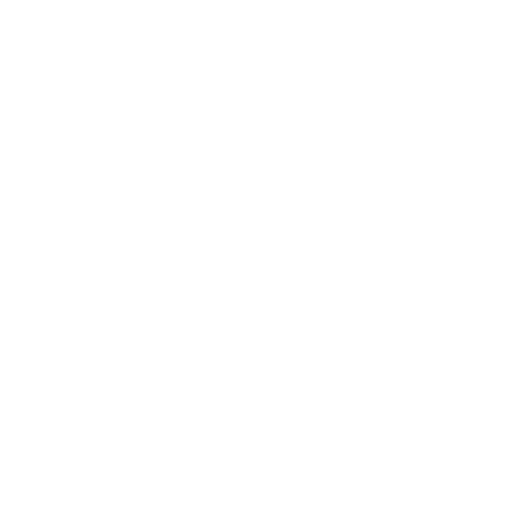
t = 0.00 s
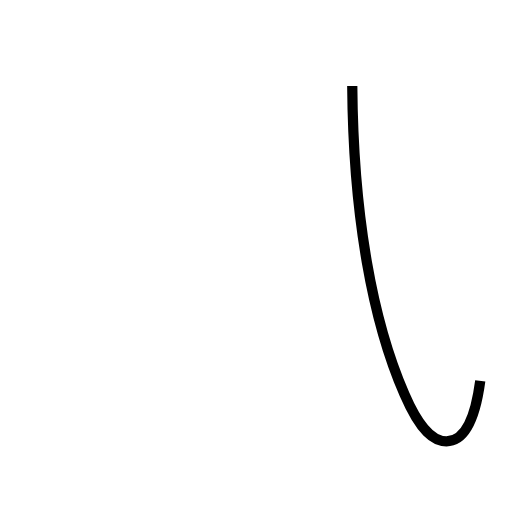
t = 1.34 s
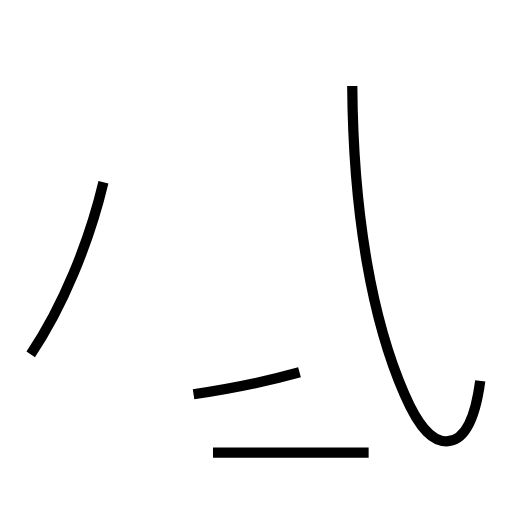
t = 2.66 s
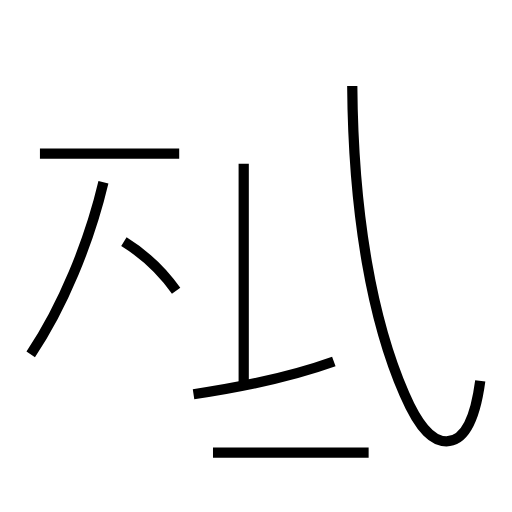
t = 4.02 s
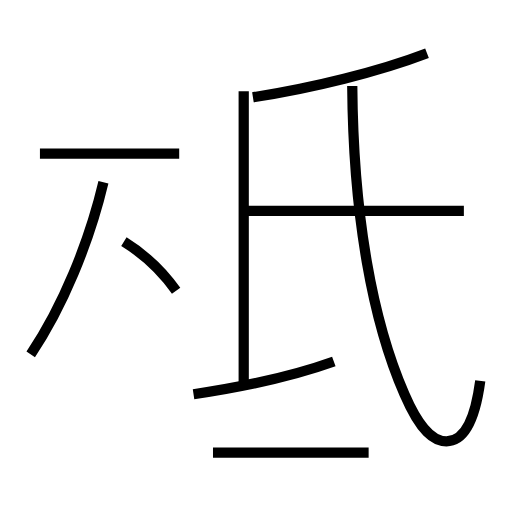
t = 5.41 s
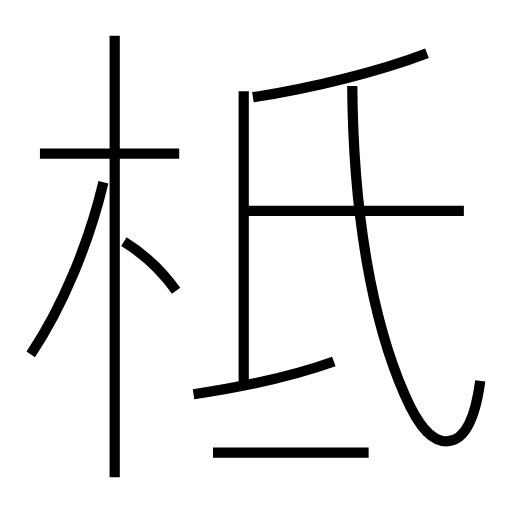
t = 6.70 s

The animated SVG that drew these frames (rendered in a browser with its animation timeline set to each time). Animation: 10 SMIL elements (animate=10); one cycle of 6.70 s.

<?xml version='1.0' encoding='utf-8'?>
<svg viewBox="0.0 -6.0 50.0 50.0" version="1.1" xmlns="http://www.w3.org/2000/svg"><rect x="-1000" y="-1000" width="2000" height="2000" stroke="white" fill="white" /><g style="fill:none;stroke:#000000;stroke-width:1"><path d="M 46.9 -6.8 C 46.3 -2.3 45.0 -0.9 43.6 -0.9 C 42.4 -0.9 41.1 -1.8 39.5 -5.5 C 36.4 -12.6 34.5 -22.8 34.4 -35.6 " transform="translate(0.0 38.0)" stroke-dasharray="44.50244483555773" stroke-dashoffset="44.50244483555773"><animate attributeName="stroke-dashoffset" from="44.50244483555773" to="0" dur="1.3350733450667318s" begin="0s; anim_end.end" fill="freeze" id="anim0" /></path><path d="M 3.0 -9.4 C 6.1 -14.0 8.7 -20.3 10.1 -26.2 " transform="translate(0.0 38.0)" stroke-dasharray="18.32902521613057" stroke-dashoffset="18.32902521613057"><animate attributeName="stroke-dashoffset" from="18.32902521613057" to="0" dur="0.5498707564839171s" begin="anim0.end" fill="freeze" id="anim1" /></path><path d="M 36.0 0.2 L 20.8 0.2 " transform="translate(0.0 38.0)" stroke-dasharray="15.2" stroke-dashoffset="15.2"><animate attributeName="stroke-dashoffset" from="15.2" to="0" dur="0.45599999999999996s" begin="anim1.end" fill="freeze" id="anim2" /></path><path d="M 18.9 -5.5 C 23.6 -6.2 28.7 -7.3 32.6 -8.7 " transform="translate(0.0 38.0)" stroke-dasharray="14.089381558850633" stroke-dashoffset="14.089381558850633"><animate attributeName="stroke-dashoffset" from="14.089381558850633" to="0" dur="0.42268144676551894s" begin="anim2.end" fill="freeze" id="anim3" /></path><path d="M 17.2 -15.6 C 16.0 -17.3 14.2 -19.1 12.1 -20.4 " transform="translate(0.0 38.0)" stroke-dasharray="7.048402764768008" stroke-dashoffset="7.048402764768008"><animate attributeName="stroke-dashoffset" from="7.048402764768008" to="0" dur="0.21145208294304024s" begin="anim3.end" fill="freeze" id="anim4" /></path><path d="M 17.5 -29.0 L 3.9 -29.0 " transform="translate(0.0 38.0)" stroke-dasharray="13.6" stroke-dashoffset="13.6"><animate attributeName="stroke-dashoffset" from="13.6" to="0" dur="0.408s" begin="anim4.end" fill="freeze" id="anim5" /></path><path d="M 23.8 -6.7 L 23.8 -35.1 " transform="translate(0.0 38.0)" stroke-dasharray="28.400000000000002" stroke-dashoffset="28.400000000000002"><animate attributeName="stroke-dashoffset" from="28.400000000000002" to="0" dur="0.852s" begin="anim5.end" fill="freeze" id="anim6" /></path><path d="M 45.3 -23.4 L 23.8 -23.4 " transform="translate(0.0 38.0)" stroke-dasharray="21.499999999999996" stroke-dashoffset="21.499999999999996"><animate attributeName="stroke-dashoffset" from="21.499999999999996" to="0" dur="0.6449999999999999s" begin="anim6.end" fill="freeze" id="anim7" /></path><path d="M 24.7 -34.5 C 30.5 -35.4 37.0 -37.0 41.7 -38.8 " transform="translate(0.0 38.0)" stroke-dasharray="17.564299666872376" stroke-dashoffset="17.564299666872376"><animate attributeName="stroke-dashoffset" from="17.564299666872376" to="0" dur="0.5269289900061712s" begin="anim7.end" fill="freeze" id="anim8" /></path><path d="M 11.2 2.6 L 11.2 -40.5" transform="translate(0.0 38.0)" stroke-dasharray="43.1" stroke-dashoffset="43.1"><animate attributeName="stroke-dashoffset" from="43.1" to="0" dur="1.293s" begin="anim8.end" fill="freeze" id="anim_end" /></path></g></svg>
